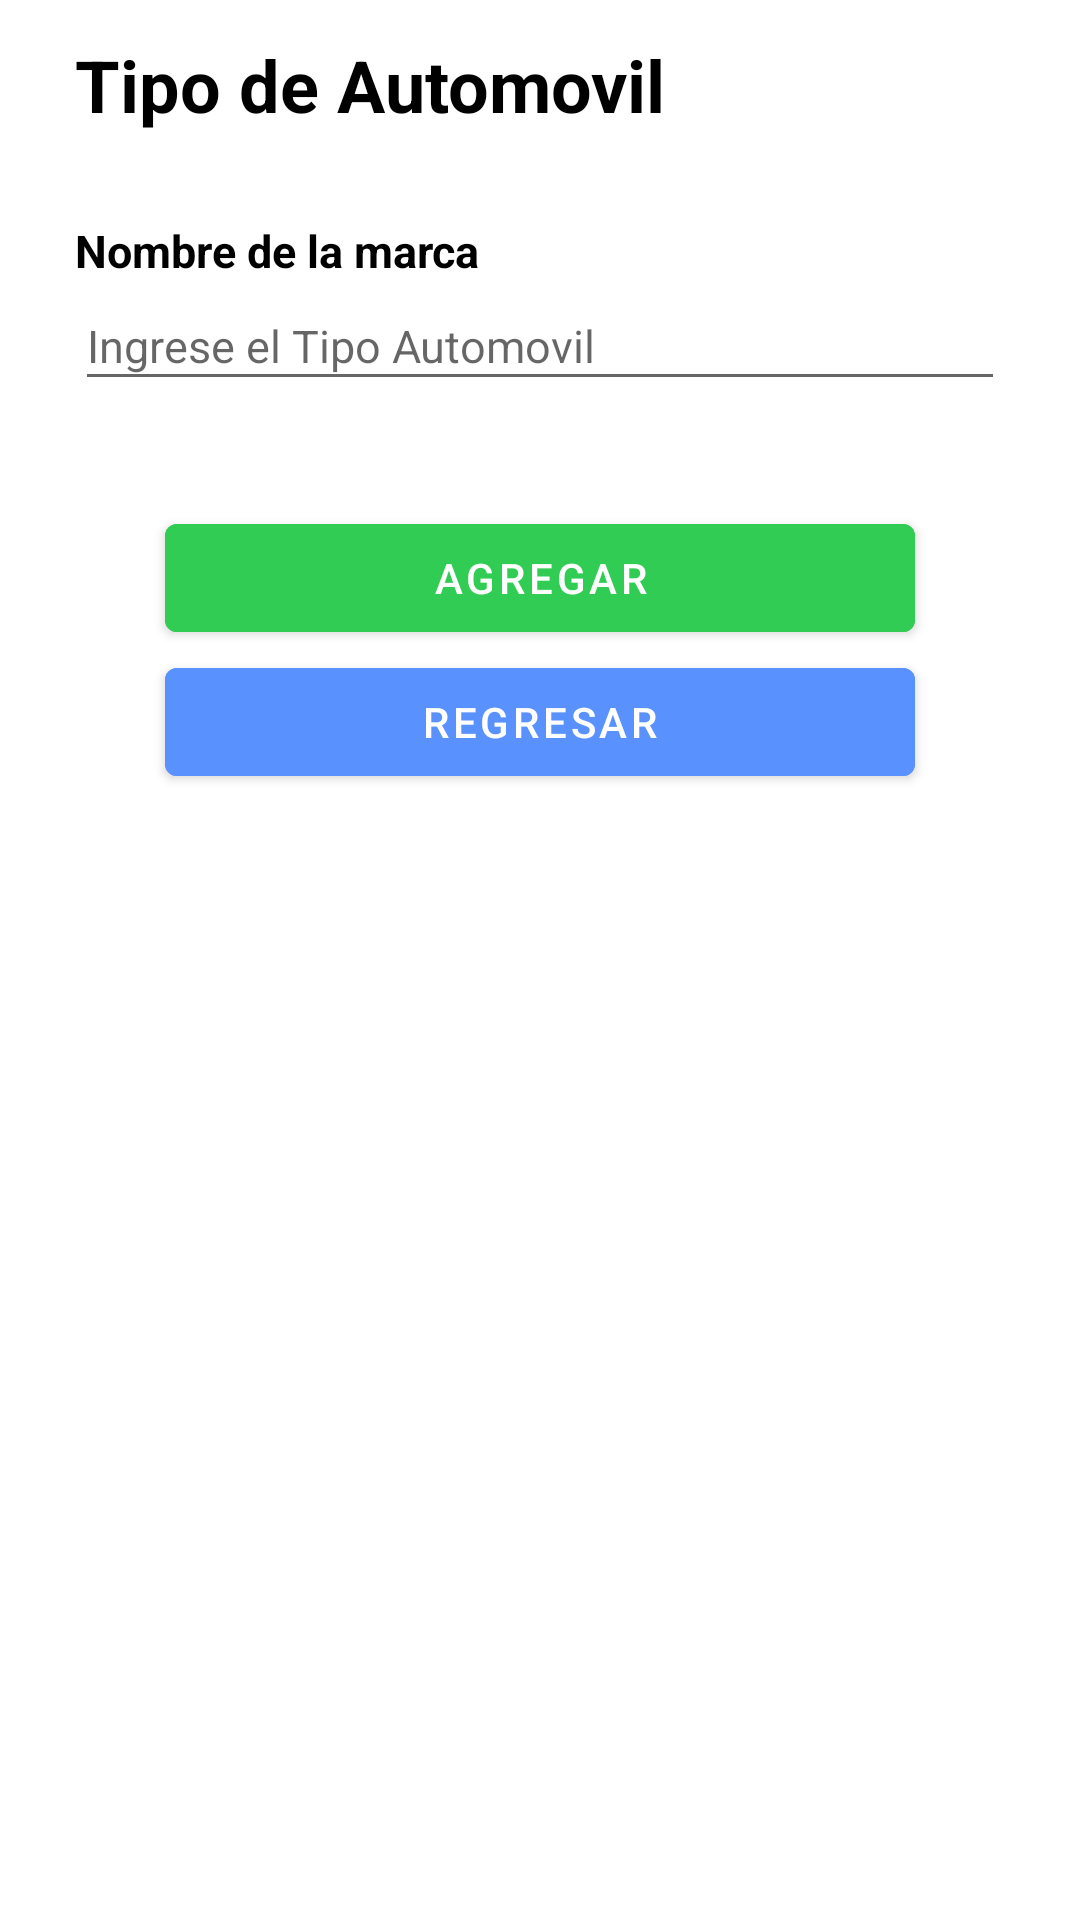

Reconstruct the res/layout file that produces this screen, plus the resources it refers to.
<!-- AndroidManifest.xml: application theme Theme.Desafio3 -->
<!-- res/layout/activity_add_tipo_auto.xml -->
<?xml version="1.0" encoding="utf-8"?>
<LinearLayout xmlns:android="http://schemas.android.com/apk/res/android"
    xmlns:app="http://schemas.android.com/apk/res-auto"
    xmlns:tools="http://schemas.android.com/tools"
    android:layout_width="match_parent"
    android:layout_height="match_parent"
    tools:context=".views.AddTipoAutoActivity"
    android:orientation="vertical"
    android:paddingHorizontal="10dp"
    android:paddingVertical="12dp">

    <TextView
        android:id="@+id/tvTitulo"
        android:layout_width="wrap_content"
        android:layout_height="wrap_content"
        android:layout_marginBottom="14dp"
        android:layout_marginStart="15dp"
        android:text="Tipo de Automovil"
        android:textColor="@color/black"
        android:textSize="24dp"
        android:textStyle="bold" />

    <LinearLayout
        android:layout_width="match_parent"
        android:layout_height="wrap_content"
        android:orientation="vertical"
        android:padding="15dp">
    <TextView
        android:layout_width="match_parent"
        android:layout_height="wrap_content"
        android:textSize="15dp"
        android:textStyle="bold"
        android:textColor="@color/black"
        android:text="Nombre de la marca"/>

    <EditText
        android:id="@+id/etDescripcionTipoAuto"
        android:layout_width="match_parent"
        android:layout_height="40dp"
        android:textSize="15dp"
        android:hint="Ingrese el Tipo Automovil"/>

    </LinearLayout>

    <Button
        android:id="@+id/btnAgregar"
        android:layout_width="250dp"
        android:layout_height="wrap_content"
        android:text="Agregar"
        android:backgroundTint="@color/success"
        android:layout_marginTop="20dp"
        android:layout_gravity="center"/>

    <Button
        android:id="@+id/btnRegresar"
        android:layout_width="250dp"
        android:layout_height="wrap_content"
        android:text="Regresar"
        android:backgroundTint="@color/back"
        android:layout_gravity="center"/>

</LinearLayout>
<!-- resources referenced by this layout -->
<resources>
  <color name="back">#5992ff</color>
  <color name="black">#FF000000</color>
  <color name="success">#31cc53</color>
  <style name="Theme.Desafio3" parent="Theme.MaterialComponents.DayNight.DarkActionBar">
          
          <item name="colorPrimary">@color/purple_500</item>
          <item name="colorPrimaryVariant">@color/purple_700</item>
          <item name="colorOnPrimary">@color/white</item>
          
          <item name="colorSecondary">@color/teal_200</item>
          <item name="colorSecondaryVariant">@color/teal_700</item>
          <item name="colorOnSecondary">@color/black</item>
          
          <item name="android:statusBarColor">?attr/colorPrimaryVariant</item>
          
  
          <item name="windowActionBar">false</item>
          <item name="windowNoTitle">true</item>
      </style>
  <color name="purple_500">#FF6200EE</color>
  <color name="purple_700">#FF3700B3</color>
  <color name="white">#FFFFFFFF</color>
  <color name="teal_200">#FF03DAC5</color>
  <color name="teal_700">#FF018786</color>
</resources>
